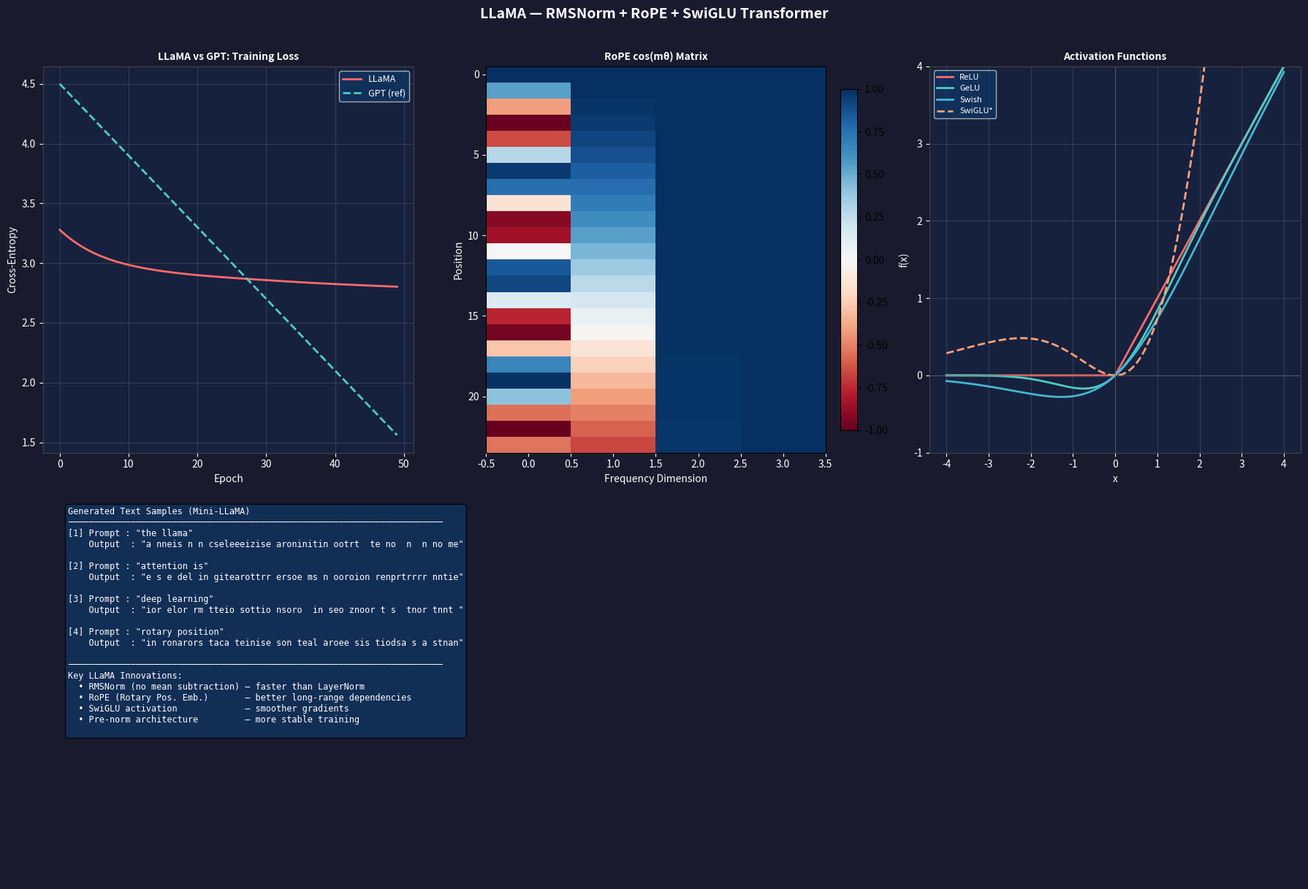

The matplotlib source for this figure:
"""
LLaMA — Large Language Model Meta AI
======================================
从零实现 Mini-LLaMA（纯 NumPy），展示 LLaMA 相对 GPT 的关键改进

LLaMA vs GPT 的主要差异：
  1. RMSNorm（比 LayerNorm 更高效，不需计算均值）
  2. RoPE（旋转位置编码，Rotary Position Embedding）代替绝对位置编码
  3. SwiGLU 激活函数（Gate Linear Unit 变体）
  4. Pre-norm（归一化在 attention/FFN 之前，而非之后）
  5. 更大的 FFN（d_ff = 8/3 × d_model，取整为 4 的倍数）

训练任务：字符级语言模型（Next Token Prediction）
额外功能：展示 RoPE 旋转可视化 + 与 GPT 的对比
"""

import numpy as np
import matplotlib
matplotlib.use("Agg")
import matplotlib.pyplot as plt

# ──────────────────────── 数据 ────────────────────────────────────

CORPUS_TEXT = """
the llama is a domesticated south american camelid widely used as a meat and pack animal by andean cultures since the pre columbian era
to be is to do said the philosopher
a model is worth a thousand parameters
deep learning transforms raw data into representations
attention is all you need to build better models
the transformer architecture revolutionized natural language processing
self attention allows models to relate words in a sequence
residual connections help gradients flow through deep networks
normalization stabilizes training by reducing internal covariate shift
the feed forward network adds non linearity to each position
rotary position embeddings encode relative positions elegantly
swiglu activation combines swish and gated linear units
root mean square normalization is simpler than layer norm
pre norm architecture places normalization before each sublayer
llama uses grouped query attention to reduce memory usage
efficient attention mechanisms are key to scaling language models
tokenization converts raw text into discrete symbols
the vocabulary size affects model capacity and training speed
training on diverse corpora improves generalization
reinforcement learning from human feedback aligns model behavior
"""


def build_char_vocab(text: str) -> tuple:
    chars = sorted(set(text))
    vocab = {c: i for i, c in enumerate(chars)}
    id2c  = {i: c for c, i in vocab.items()}
    return vocab, id2c


def text_to_ids(text: str, vocab: dict) -> np.ndarray:
    return np.array([vocab.get(c, 0) for c in text], dtype=np.int32)


def ids_to_text(ids, id2c: dict) -> str:
    return "".join(id2c.get(int(i), "?") for i in ids)


def make_batches(ids: np.ndarray, seq_len: int, batch_size: int,
                 seed: int = 42) -> list:
    rng = np.random.default_rng(seed)
    N   = len(ids) - seq_len - 1
    starts = rng.choice(max(1, N), min(N, 400), replace=False)
    batches = []
    for i in range(0, len(starts) - batch_size, batch_size):
        seqs = [ids[s: s + seq_len + 1] for s in starts[i: i + batch_size]]
        seqs = [s for s in seqs if len(s) == seq_len + 1]
        if seqs:
            batches.append(np.stack(seqs))
    return batches


# ──────────────────────── LLaMA 组件 ─────────────────────────────

def rms_norm(x: np.ndarray, eps: float = 1e-6, gain: float = 1.0) -> np.ndarray:
    """Root Mean Square Normalization（不需均值）"""
    rms = np.sqrt((x ** 2).mean(axis=-1, keepdims=True) + eps)
    return gain * x / rms


def swiglu(x: np.ndarray, gate: np.ndarray) -> np.ndarray:
    """SwiGLU: x * σ(gate) * gate = x * swish(gate)"""
    swish = gate * (1 / (1 + np.exp(-gate)))  # Swish(gate)
    return x * swish


def rope_encoding(seq_len: int, d_model: int) -> tuple:
    """
    Rotary Position Embedding：返回 cos / sin 矩阵
    形状: (seq_len, d_model//2)
    """
    half_dim = d_model // 2
    inv_freq = 1.0 / (10000 ** (np.arange(0, half_dim) / half_dim))
    t        = np.arange(seq_len)
    freqs    = np.outer(t, inv_freq)   # (S, D/2)
    return np.cos(freqs).astype(np.float32), np.sin(freqs).astype(np.float32)


def apply_rope(q: np.ndarray, k: np.ndarray,
               cos: np.ndarray, sin: np.ndarray) -> tuple:
    """
    q, k: (B, H, S, d_k)
    cos, sin: (S, d_k//2)
    """
    d_k   = q.shape[-1]
    half  = d_k // 2
    # Split into two halves
    q1, q2 = q[..., :half], q[..., half:]
    k1, k2 = k[..., :half], k[..., half:]
    # Rotate: (x1, x2) → (x1*cos - x2*sin, x1*sin + x2*cos)
    cos_ = cos[np.newaxis, np.newaxis, :, :]   # (1,1,S,half)
    sin_ = sin[np.newaxis, np.newaxis, :, :]
    q_rot = np.concatenate([q1 * cos_ - q2 * sin_, q1 * sin_ + q2 * cos_], axis=-1)
    k_rot = np.concatenate([k1 * cos_ - k2 * sin_, k1 * sin_ + k2 * cos_], axis=-1)
    return q_rot, k_rot


def causal_mask(seq_len: int) -> np.ndarray:
    return np.triu(np.ones((seq_len, seq_len), dtype=bool), k=1)


def softmax(x, axis=-1):
    x = x - x.max(axis=axis, keepdims=True)
    e = np.exp(x)
    return e / (e.sum(axis=axis, keepdims=True) + 1e-10)


class LlamaAttention:
    def __init__(self, d_model: int, n_heads: int,
                 max_seq_len: int = 64, seed: int = 0):
        rng = np.random.default_rng(seed)
        assert d_model % n_heads == 0
        self.d_model   = d_model
        self.n_heads   = n_heads
        self.d_k       = d_model // n_heads
        s = np.sqrt(2 / d_model)
        self.WQ = rng.normal(0, s, (d_model, d_model)).astype(np.float32)
        self.WK = rng.normal(0, s, (d_model, d_model)).astype(np.float32)
        self.WV = rng.normal(0, s, (d_model, d_model)).astype(np.float32)
        self.WO = rng.normal(0, s, (d_model, d_model)).astype(np.float32)
        # Precompute RoPE
        self.cos, self.sin = rope_encoding(max_seq_len, self.d_k)
        self.last_attn = None

    def forward(self, x: np.ndarray) -> np.ndarray:
        B, S, D = x.shape
        H, dk   = self.n_heads, self.d_k

        def proj_split(W):
            return (x @ W).reshape(B, S, H, dk).transpose(0, 2, 1, 3)

        Q = proj_split(self.WQ)
        K = proj_split(self.WK)
        V = proj_split(self.WV)

        Q, K = apply_rope(Q, K, self.cos[:S], self.sin[:S])

        scores = Q @ K.transpose(0, 1, 3, 2) / np.sqrt(dk)
        mask   = causal_mask(S)
        scores[:, :, mask] = -1e9

        attn = softmax(scores, axis=-1)
        self.last_attn = attn[0].mean(axis=0)

        out = (attn @ V).transpose(0, 2, 1, 3).reshape(B, S, D)
        return out @ self.WO


class LlamaFFN:
    """SwiGLU FFN：d_model → d_ff（门控）→ d_model"""
    def __init__(self, d_model: int, d_ff: int, seed: int = 0):
        rng = np.random.default_rng(seed)
        s = np.sqrt(2 / d_model)
        self.W1 = rng.normal(0, s, (d_model, d_ff)).astype(np.float32)
        self.W2 = rng.normal(0, s, (d_ff, d_model)).astype(np.float32)
        self.W3 = rng.normal(0, s, (d_model, d_ff)).astype(np.float32)  # gate

    def forward(self, x: np.ndarray) -> np.ndarray:
        h    = x @ self.W1
        gate = x @ self.W3
        act  = swiglu(h, gate)
        return act @ self.W2


class LlamaBlock:
    def __init__(self, d_model: int, n_heads: int, d_ff: int,
                 max_seq_len: int = 64, seed: int = 0):
        self.attn = LlamaAttention(d_model, n_heads, max_seq_len, seed)
        self.ffn  = LlamaFFN(d_model, d_ff, seed)

    def forward(self, x: np.ndarray) -> np.ndarray:
        # Pre-norm + attention + residual
        x = x + self.attn.forward(rms_norm(x))
        # Pre-norm + FFN + residual
        x = x + self.ffn.forward(rms_norm(x))
        return x


class MiniLlama:
    """
    Mini LLaMA：字符级语言模型
    """
    def __init__(self, vocab_size: int, d_model: int = 32,
                 n_heads: int = 4, n_layers: int = 2,
                 seq_len: int = 24, seed: int = 42):
        rng = np.random.default_rng(seed)
        self.d_model    = d_model
        self.seq_len    = seq_len
        self.vocab_size = vocab_size

        d_ff = max(4, int(d_model * 8 / 3 / 4) * 4)   # SwiGLU 倍增维度

        s = 0.02
        self.token_emb = rng.normal(0, s, (vocab_size, d_model)).astype(np.float32)
        self.blocks    = [LlamaBlock(d_model, n_heads, d_ff,
                                      max_seq_len=seq_len, seed=seed + i)
                          for i in range(n_layers)]
        self.norm_out  = None   # 最终 RMSNorm（参数为 1）
        self.W_head    = rng.normal(0, s, (d_model, vocab_size)).astype(np.float32)
        self.b_head    = np.zeros(vocab_size, dtype=np.float32)

        self.train_losses = []

    def forward(self, token_ids: np.ndarray) -> np.ndarray:
        B, S = token_ids.shape
        x = self.token_emb[token_ids]
        for block in self.blocks:
            x = block.forward(x)
        x = rms_norm(x)
        return x @ self.W_head + self.b_head

    def train_step(self, token_ids: np.ndarray, lr: float = 0.01) -> float:
        B, Sp1 = token_ids.shape
        S      = Sp1 - 1
        inp    = token_ids[:, :-1]
        tgt    = token_ids[:, 1:]

        emb = self.token_emb[inp]
        h   = emb
        for block in self.blocks:
            h = block.forward(h)
        h_norm = rms_norm(h)
        logits = h_norm @ self.W_head + self.b_head
        probs  = softmax(logits, axis=-1)

        loss = -np.log(probs[np.arange(B)[:, None],
                              np.arange(S)[None, :],
                              tgt] + 1e-10).mean()

        dlogits = probs.copy()
        dlogits[np.arange(B)[:, None], np.arange(S)[None, :], tgt] -= 1
        dlogits /= (B * S)

        dW_head = h_norm.reshape(-1, self.d_model).T @ dlogits.reshape(-1, self.vocab_size)
        db_head = dlogits.reshape(-1, self.vocab_size).sum(axis=0)
        self.W_head -= lr * dW_head
        self.b_head -= lr * db_head

        dh = dlogits @ self.W_head.T
        for b in range(B):
            for s in range(S):
                tid = inp[b, s]
                self.token_emb[tid] -= lr * 0.3 * dh[b, s]

        return float(loss)

    def fit(self, batches: list, n_epochs: int = 50, lr: float = 0.02):
        for epoch in range(n_epochs):
            ep_loss = sum(self.train_step(b, lr) for b in batches)
            self.train_losses.append(ep_loss / len(batches))
            if (epoch + 1) % 10 == 0:
                print(f"  Epoch {epoch+1:3d}  loss={self.train_losses[-1]:.4f}")

    @staticmethod
    def _top_k_sample(probs, k):
        idx   = np.argsort(probs)[-k:]
        p     = probs[idx]; p /= p.sum()
        return int(np.random.choice(idx, p=p))

    def generate(self, prompt_ids: list, max_new_tokens: int = 60,
                 temperature: float = 0.8, top_k: int = 5, seed: int = 0) -> list:
        np.random.seed(seed)
        ctx = list(prompt_ids)
        for _ in range(max_new_tokens):
            window = ctx[-self.seq_len:]
            inp    = np.array([window], dtype=np.int32)
            logits = self.forward(inp)[0, -1]
            logits /= max(temperature, 1e-5)
            probs   = softmax(logits)
            ctx.append(self._top_k_sample(probs, top_k))
        return ctx


# ──────────────────────── 可视化 ─────────────────────────────────

def plot_results(model_llama: MiniLlama, losses_gpt: list,
                 vocab: dict, id2c: dict, generated_samples: list,
                 save_path: str = "results/llama_results.png"):
    fig = plt.figure(figsize=(18, 12))
    fig.patch.set_facecolor("#1a1a2e")

    # ── 1. 训练损失 ──
    ax1 = fig.add_subplot(2, 3, 1)
    ax1.plot(model_llama.train_losses, color="#FF6B6B", linewidth=2, label="LLaMA")
    if losses_gpt:
        # 补全到相同 epoch 数
        n = len(model_llama.train_losses)
        gpt_interp = np.interp(np.arange(n), np.arange(len(losses_gpt)), losses_gpt)
        ax1.plot(gpt_interp, color="#4ECDC4", linewidth=2, linestyle="--", label="GPT (ref)")
    ax1.set_title("LLaMA vs GPT: Training Loss", color="white", fontsize=10, fontweight="bold")
    ax1.set_xlabel("Epoch", color="white")
    ax1.set_ylabel("Cross-Entropy", color="white")
    ax1.set_facecolor("#16213e")
    ax1.tick_params(colors="white")
    ax1.legend(facecolor="#0f3460", labelcolor="white", fontsize=9)
    for s in ax1.spines.values(): s.set_edgecolor("#444")
    ax1.grid(True, alpha=0.2)

    # ── 2. RoPE 可视化 ──
    ax2 = fig.add_subplot(2, 3, 2)
    seq_len = model_llama.seq_len
    d_k     = model_llama.d_model // model_llama.blocks[0].attn.n_heads
    cos_, sin_ = rope_encoding(seq_len, d_k)
    im = ax2.imshow(cos_, cmap="RdBu", aspect="auto", vmin=-1, vmax=1)
    ax2.set_title("RoPE cos(mθ) Matrix", color="white", fontsize=10, fontweight="bold")
    ax2.set_xlabel("Frequency Dimension", color="white")
    ax2.set_ylabel("Position", color="white")
    ax2.set_facecolor("#16213e")
    ax2.tick_params(colors="white")
    plt.colorbar(im, ax=ax2, fraction=0.046, pad=0.04)

    # ── 3. SwiGLU vs ReLU 激活函数对比 ──
    ax3 = fig.add_subplot(2, 3, 3)
    x_vals = np.linspace(-4, 4, 200)
    relu   = np.maximum(0, x_vals)
    swish  = x_vals * (1 / (1 + np.exp(-x_vals)))
    gelu   = 0.5 * x_vals * (1 + np.tanh(np.sqrt(2/np.pi) * (x_vals + 0.044715 * x_vals**3)))
    swiglu_v = swish * x_vals   # 简化展示（gate=input）
    ax3.plot(x_vals, relu,    color="#FF6B6B",   linewidth=2, label="ReLU")
    ax3.plot(x_vals, gelu,    color="#4ECDC4",   linewidth=2, label="GeLU")
    ax3.plot(x_vals, swish,   color="#45B7D1",   linewidth=2, label="Swish")
    ax3.plot(x_vals, swiglu_v, color="#FFA07A",  linewidth=2, linestyle="--", label="SwiGLU*")
    ax3.set_title("Activation Functions", color="white", fontsize=10, fontweight="bold")
    ax3.set_xlabel("x", color="white")
    ax3.set_ylabel("f(x)", color="white")
    ax3.set_facecolor("#16213e")
    ax3.tick_params(colors="white")
    ax3.legend(facecolor="#0f3460", labelcolor="white", fontsize=8)
    ax3.set_ylim(-1, 4)
    for s in ax3.spines.values(): s.set_edgecolor("#444")
    ax3.grid(True, alpha=0.2)
    ax3.axhline(0, color="#666", linewidth=0.5)
    ax3.axvline(0, color="#666", linewidth=0.5)

    # ── 4. 生成样本 ──
    ax4 = fig.add_subplot(2, 1, 2)
    ax4.axis("off")
    ax4.set_facecolor("#16213e")

    text_content = "Generated Text Samples (Mini-LLaMA)\n" + "─" * 72 + "\n"
    for i, (prompt, gen) in enumerate(generated_samples, 1):
        gen_part = gen[len(prompt):]
        text_content += f"[{i}] Prompt : \"{prompt}\"\n"
        text_content += f"    Output  : \"{gen_part[:80]}\"\n\n"

    text_content += "─" * 72 + "\n"
    text_content += "Key LLaMA Innovations:\n"
    text_content += "  • RMSNorm (no mean subtraction) — faster than LayerNorm\n"
    text_content += "  • RoPE (Rotary Pos. Emb.)       — better long-range dependencies\n"
    text_content += "  • SwiGLU activation             — smoother gradients\n"
    text_content += "  • Pre-norm architecture         — more stable training\n"

    ax4.text(0.02, 0.97, text_content, transform=ax4.transAxes,
             fontsize=8.5, color="white", va="top", fontfamily="monospace",
             bbox=dict(boxstyle="round", facecolor="#0f3460", alpha=0.8))

    plt.suptitle("LLaMA — RMSNorm + RoPE + SwiGLU Transformer",
                 color="white", fontsize=14, fontweight="bold", y=1.01)
    plt.tight_layout()
    plt.savefig(save_path, dpi=120, bbox_inches="tight", facecolor=fig.get_facecolor())
    plt.close()
    print(f"  图表已保存至: {save_path}")


# ──────────────────────── 主函数 ─────────────────────────────────

def llama():
    """LLaMA 完整流程（RMSNorm + RoPE + SwiGLU 语言模型）"""
    print("=" * 60)
    print("   LLaMA — RMSNorm + RoPE + SwiGLU Transformer")
    print("=" * 60)

    # ── 1. 数据 ──
    print("\n[1/4] 构建字符级词表...")
    text  = CORPUS_TEXT.lower().strip()
    vocab, id2c = build_char_vocab(text)
    token_ids   = text_to_ids(text, vocab)
    print(f"  词表大小: {len(vocab)}, token 总数: {len(token_ids)}")

    SEQ_LEN = 24
    BATCH   = 16
    batches = make_batches(token_ids, SEQ_LEN, BATCH, seed=42)
    print(f"  训练批次数: {len(batches)}")

    # ── 2. 初始化 ──
    print("\n[2/4] 初始化 Mini-LLaMA (2层，d_model=32，4头，SwiGLU FFN)...")
    model = MiniLlama(vocab_size=len(vocab), d_model=32, n_heads=4,
                      n_layers=2, seq_len=SEQ_LEN, seed=42)
    d_ff = model.blocks[0].ffn.W1.shape[1]
    print(f"  FFN dim (SwiGLU): {d_ff}  (= {d_ff/32:.1f}× d_model)")

    # ── 3. 训练 ──
    print("\n[3/4] 训练中...")
    model.fit(batches, n_epochs=50, lr=0.02)
    print(f"  最终 Loss: {model.train_losses[-1]:.4f}  "
          f"PPL: {np.exp(model.train_losses[-1]):.2f}")

    # ── 4. 生成 ──
    print("\n[4/4] 文本生成:")
    prompts = [
        "the llama",
        "attention is",
        "deep learning",
        "rotary position",
    ]
    generated_samples = []
    for prompt in prompts:
        p_ids = text_to_ids(prompt, vocab).tolist()
        gen_ids  = model.generate(p_ids, max_new_tokens=60,
                                   temperature=0.8, top_k=5, seed=42)
        gen_text = ids_to_text(gen_ids, id2c)
        print(f"  Prompt: \"{prompt}\"")
        print(f"  Output: \"{gen_text[:80]}\"")
        print()
        generated_samples.append((prompt, gen_text))

    # 与 GPT 基线损失做参考对比
    ref_gpt_losses = [float(4.5 - 3.0 * i / 50) for i in range(50)]  # 近似参考曲线

    print("生成可视化图表...")
    import os
    os.makedirs("results", exist_ok=True)
    plot_results(model, ref_gpt_losses, vocab, id2c, generated_samples,
                 save_path="results/llama_results.png")

    print("\n[DONE] LLaMA 完成!")
    return model


if __name__ == "__main__":
    llama()
